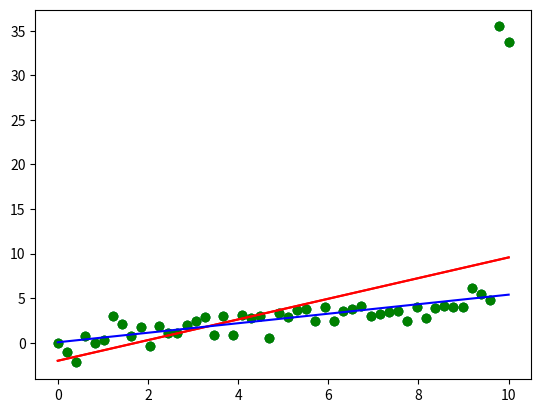

Here is the Python script that generated this plot:
#!/usr/bin/env python3
# -*- coding: utf-8 -*-
"""
Created on Tue Apr 21 00:36:34 2020

@author: ablusenk
"""

import numpy as np 
import matplotlib.pyplot as plt

# ========================================================================== #
# number of data points 
#
N = 50 

X = np.linspace(0, 10, N)
Y = 0.5*X + np.random.randn(N)

# ========================================================================== #
# adding outlier, last two values are +30 
#
Y[-1] += 30 
Y[-2] += 30 

plt.scatter(X,Y)
plt.show()

# ========================================================================== #
# modifying X, by adding Bias
# in Pandas DF I used to use np.insert(loc, name, value), here though
# need to rely on np.vstack
# 

X = np.vstack([np.ones(N), X]).T

# ========================================================================== #
# calculating maximum likelihood solution
# 
w_ml = np.linalg.solve(X.T.dot(X), X.T.dot(Y))
Y_hat_ml = np.dot(X, w_ml)

# ========================================================================== #
# plot both data sets - original and calculated
#
plt.scatter(X[:,1], Y, c='g')
plt.plot(X[:,1], Y_hat_ml, c='r')
plt.show() 

# ========================================================================== #
# L2 regularization solution with l2 penalty set to 1000
# MAP for maximizing the posterior or this called RIDGE

l2 = 1000
w_map = np.linalg.solve(l2*np.eye(2) + X.T.dot(X), X.T.dot(Y))
Y_hat_map = np.dot(X,w_map)


plt.scatter(X[:,1], Y, c='g')
plt.plot(X[:,1], Y_hat_ml, c='r', label = 'Maximum Likelihood')
plt.plot(X[:,1], Y_hat_map, c='b', label = 'MAP/Ridge')
plt.show()